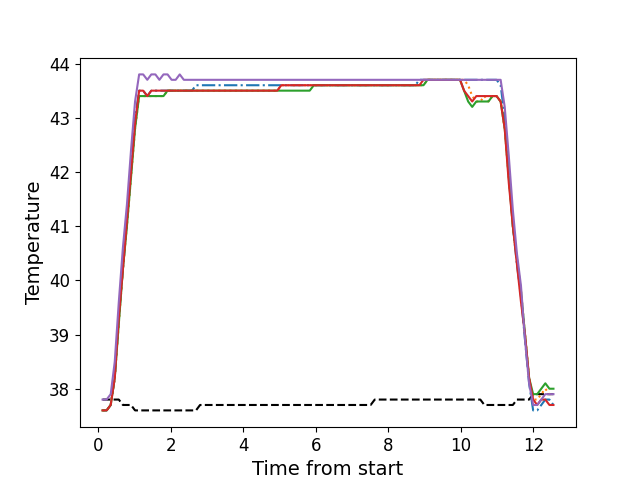

The table this chart was drawn from, first rows:
, times, neutral, z1, z2, z3, z4, z5
0, 0.117, 37.8, 37.6, 37.6, 37.6, 37.6, 37.8
1, 0.2296, 37.8, 37.6, 37.6, 37.6, 37.6, 37.8
2, 0.3422, 37.8, 37.7, 37.7, 37.7, 37.7, 37.9
3, 0.4539, 37.8, 38.2, 38.2, 38.2, 38.2, 38.5
4, 0.5655, 37.8, 39.3, 39.2, 39.2, 39.3, 39.6
5, 0.6781, 37.7, 40.2, 40.2, 40.2, 40.2, 40.6
6, 0.7897, 37.7, 41.1, 41.0, 41.0, 41.1, 41.4
7, 0.9024, 37.7, 42.0, 41.9, 41.9, 42.0, 42.4
8, 1.014, 37.6, 43.0, 42.8, 42.8, 42.9, 43.3
9, 1.127, 37.6, 43.5, 43.4, 43.4, 43.5, 43.8
10, 1.238, 37.6, 43.5, 43.4, 43.4, 43.5, 43.8
11, 1.351, 37.6, 43.4, 43.4, 43.4, 43.4, 43.7
12, 1.462, 37.6, 43.5, 43.4, 43.4, 43.5, 43.8
13, 1.575, 37.6, 43.5, 43.4, 43.4, 43.5, 43.8
14, 1.686, 37.6, 43.5, 43.4, 43.4, 43.5, 43.7
15, 1.798, 37.6, 43.5, 43.4, 43.4, 43.5, 43.8
16, 1.911, 37.6, 43.5, 43.5, 43.5, 43.5, 43.8
17, 2.022, 37.6, 43.5, 43.5, 43.5, 43.5, 43.7
18, 2.135, 37.6, 43.5, 43.5, 43.5, 43.5, 43.7
19, 2.247, 37.6, 43.5, 43.5, 43.5, 43.5, 43.8
20, 2.359, 37.6, 43.5, 43.5, 43.5, 43.5, 43.7
21, 2.471, 37.6, 43.5, 43.5, 43.5, 43.5, 43.7
22, 2.584, 37.6, 43.5, 43.5, 43.5, 43.5, 43.7
23, 2.695, 37.6, 43.6, 43.5, 43.5, 43.5, 43.7
24, 2.807, 37.7, 43.6, 43.5, 43.5, 43.5, 43.7
25, 2.919, 37.7, 43.6, 43.5, 43.5, 43.5, 43.7
26, 3.031, 37.7, 43.6, 43.5, 43.5, 43.5, 43.7
27, 3.144, 37.7, 43.6, 43.5, 43.5, 43.5, 43.7
28, 3.255, 37.7, 43.6, 43.5, 43.5, 43.5, 43.7
29, 3.367, 37.7, 43.6, 43.5, 43.5, 43.5, 43.7
30, 3.479, 37.7, 43.6, 43.5, 43.5, 43.5, 43.7
31, 3.591, 37.7, 43.6, 43.5, 43.5, 43.5, 43.7
32, 3.704, 37.7, 43.6, 43.5, 43.5, 43.5, 43.7
33, 3.816, 37.7, 43.6, 43.5, 43.5, 43.5, 43.7
34, 3.927, 37.7, 43.6, 43.5, 43.5, 43.5, 43.7
35, 4.04, 37.7, 43.6, 43.5, 43.5, 43.5, 43.7
36, 4.152, 37.7, 43.6, 43.5, 43.5, 43.5, 43.7
37, 4.264, 37.7, 43.6, 43.5, 43.5, 43.5, 43.7
38, 4.376, 37.7, 43.6, 43.5, 43.5, 43.5, 43.7
39, 4.489, 37.7, 43.6, 43.5, 43.5, 43.5, 43.7
40, 4.601, 37.7, 43.6, 43.5, 43.5, 43.5, 43.7
41, 4.712, 37.7, 43.6, 43.5, 43.5, 43.5, 43.7
42, 4.824, 37.7, 43.6, 43.5, 43.5, 43.5, 43.7
43, 4.936, 37.7, 43.6, 43.5, 43.5, 43.5, 43.7
44, 5.049, 37.7, 43.6, 43.6, 43.5, 43.6, 43.7
45, 5.16, 37.7, 43.6, 43.6, 43.5, 43.6, 43.7
46, 5.273, 37.7, 43.6, 43.6, 43.5, 43.6, 43.7
47, 5.385, 37.7, 43.6, 43.6, 43.5, 43.6, 43.7
48, 5.497, 37.7, 43.6, 43.6, 43.5, 43.6, 43.7
49, 5.609, 37.7, 43.6, 43.6, 43.5, 43.6, 43.7
50, 5.72, 37.7, 43.6, 43.6, 43.5, 43.6, 43.7
51, 5.833, 37.7, 43.6, 43.6, 43.5, 43.6, 43.7
52, 5.945, 37.7, 43.6, 43.6, 43.6, 43.6, 43.7
53, 6.057, 37.7, 43.6, 43.6, 43.6, 43.6, 43.7
54, 6.169, 37.7, 43.6, 43.6, 43.6, 43.6, 43.7
55, 6.281, 37.7, 43.6, 43.6, 43.6, 43.6, 43.7
56, 6.394, 37.7, 43.6, 43.6, 43.6, 43.6, 43.7
57, 6.505, 37.7, 43.6, 43.6, 43.6, 43.6, 43.7
58, 6.618, 37.7, 43.6, 43.6, 43.6, 43.6, 43.7
59, 6.729, 37.7, 43.6, 43.6, 43.6, 43.6, 43.7
... 52 more rows
